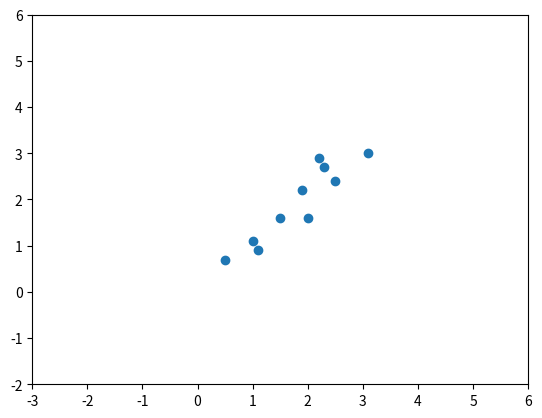
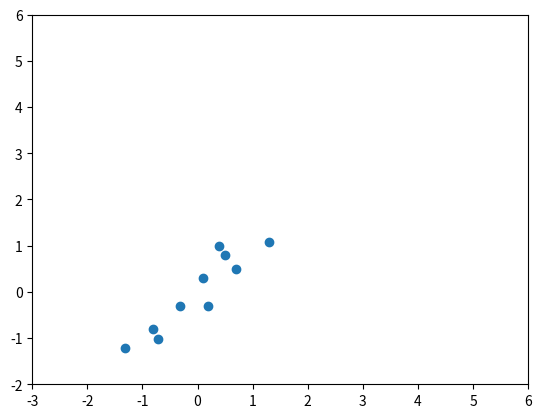
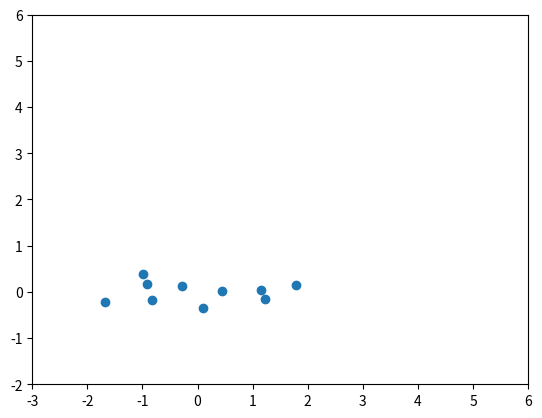
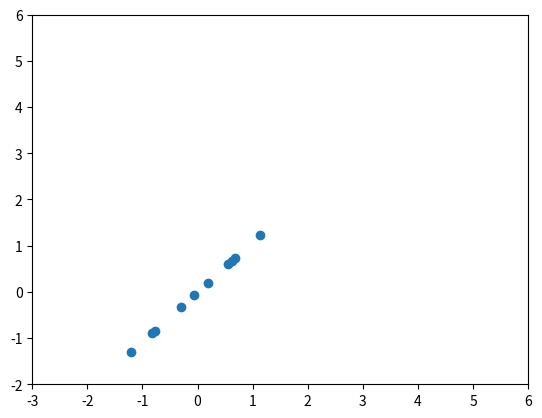

Python code for these plots, in order:
# %%
# PCA:
# 1. Reduce memory/disk needed to store data
# 2. Speed up learning
# 3. Do not use it to prevent overfitting

import matplotlib.pyplot as plt
import numpy as np

data = [(2.5, 2.4), (0.5, 0.7), (2.2, 2.9), (1.9, 2.2), (3.1, 3.0), (2.3, 2.7), (2.0, 1.6), (1.0, 1.1), (1.5, 1.6), (1.1, 0.9)]

def show(data):
    plt.axis([-3, 6, -2, 6])
    plt.scatter(data[0,:], data[1,:])
    plt.show()

# PCA
m = len(data)
x = np.array(data).T # (2,10) matrix
show(x)
x = x - np.mean(x, axis=1, keepdims=True) #center to mean
show(x)
C = (x @ x.T)/m # covariant matrix
[u, s, v] = np.linalg.svd(C) # use singular value decomposition to calculate PCs (eigen vectors) 
# s are eigen_values, 是平均投影方差,因为前面的C除以样本数

#u has 2 eigen vector, transform x into a new space (eigen space) 
x1 = u.T @ x
show(x1)

u = u[:,0:1] #reduce output dimension to one, select PC1
x2 = u.T @ x #use u to reduce the data dimension 
x3 = u @ x2 #x2:1D data, project back to 2D space to visualize
show(x3)
